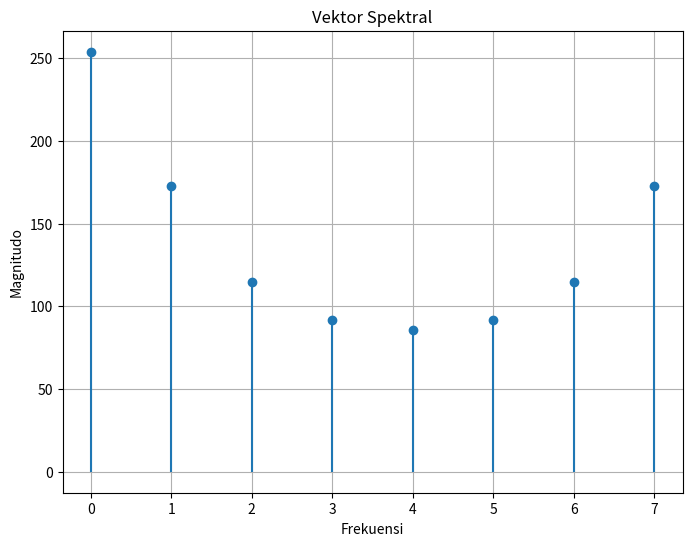

Write the Python code that produced this figure.
import numpy as np
import matplotlib.pyplot as plt

x = np.array([0, 2, 4, 8, 16, 32, 64, 128], dtype=complex)
N = len(x)

dft = np.zeros((N, N), dtype=complex)
for k in range(N):
    for n in range(N):
        dft[k, n] = np.exp(-2j * np.pi * k * n / N)

spektral = np.dot(dft, x)

dft_inv = np.zeros((N, N), dtype=complex)
for k in range(N):
    for n in range(N):
        dft_inv[k, n] = np.exp(2j * np.pi * k * n / N) / N

x_semula = np.dot(dft_inv, spektral)

plt.figure(figsize=(8, 6))
plt.stem(np.arange(N), np.abs(spektral), basefmt=" ")
plt.title('Vektor Spektral')
plt.xlabel('Frekuensi')
plt.ylabel('Magnitudo')
plt.grid(True)
plt.show()


print("Matriks Transformasi DFT\n")
print(dft)
print("Vektor Spektral\n")
print(spektral)
print("Matriks Invers DFT\n")
print(dft_inv)
print("Vektor Semula")
print(np.round(x_semula.real)) 
